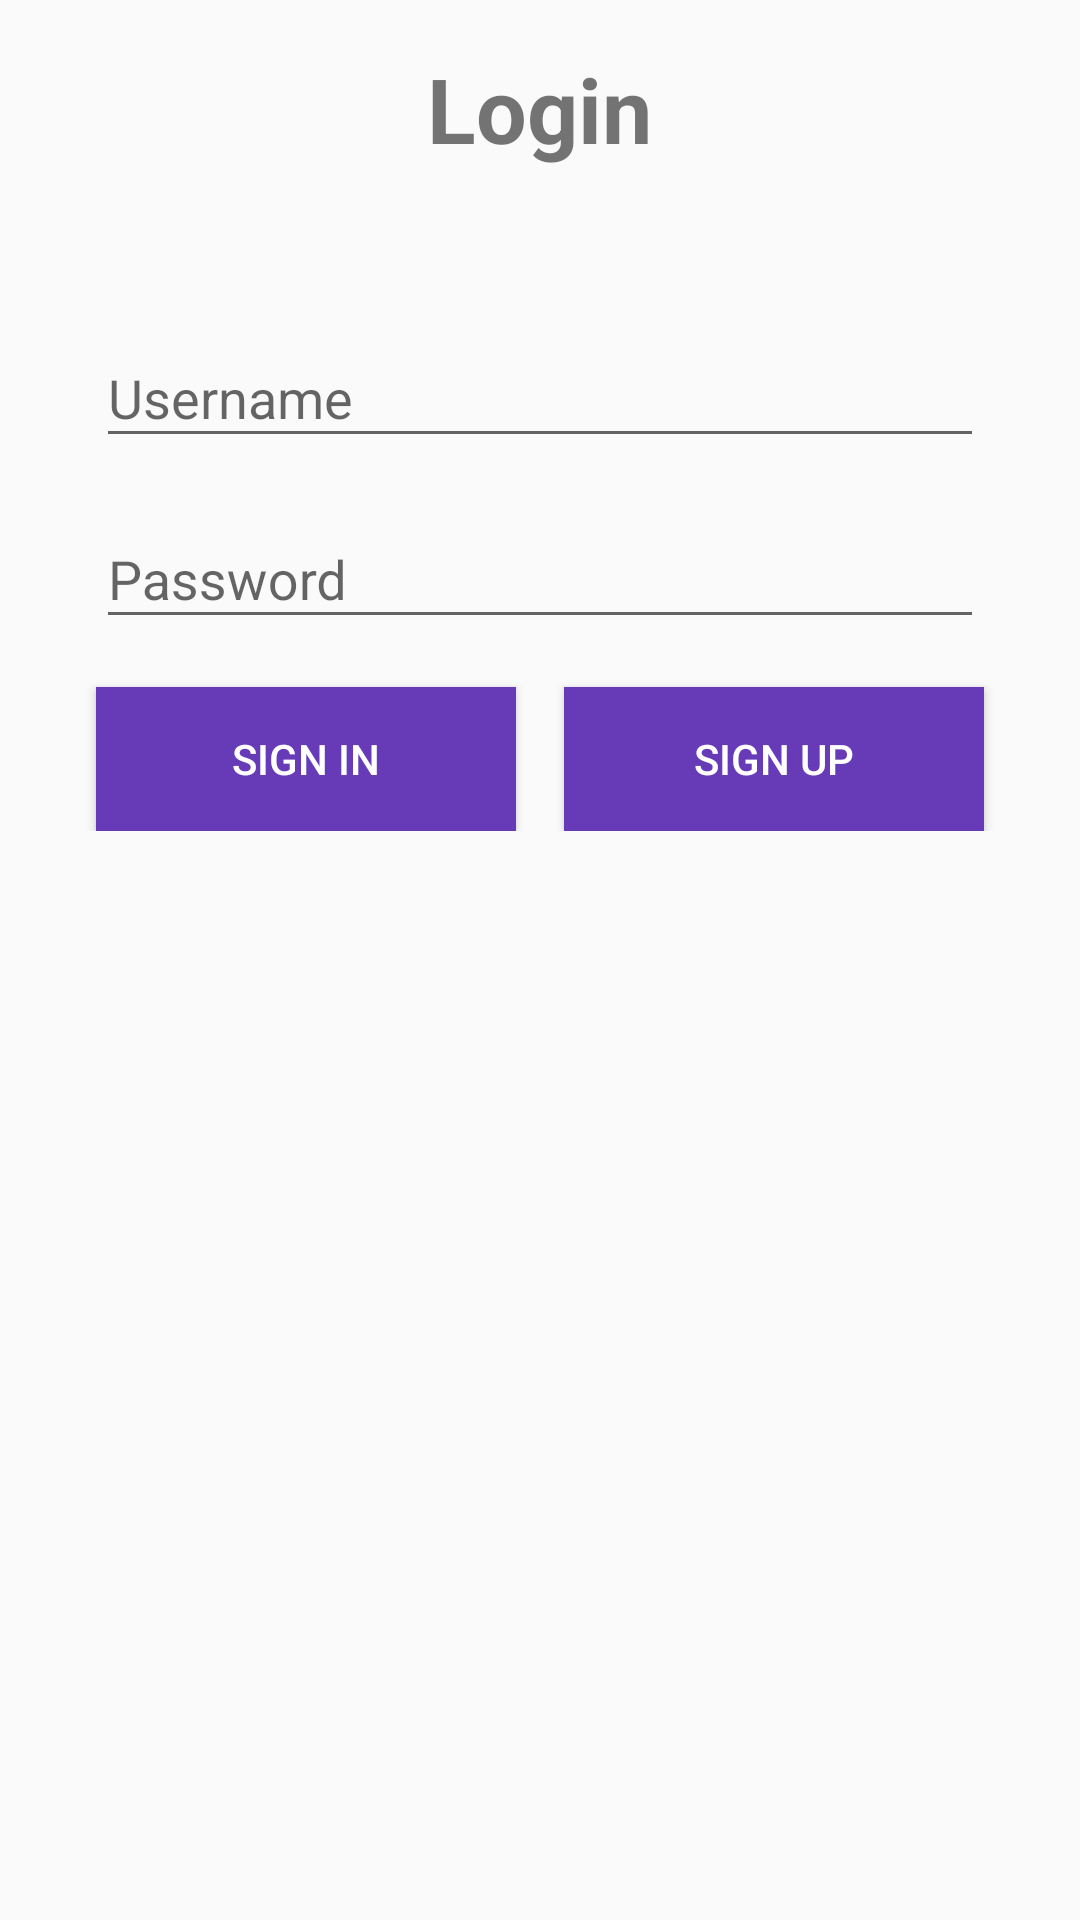

Write the Android layout XML for this screen, with the resource values it uses.
<!-- AndroidManifest.xml: application theme AppTheme -->
<!-- res/layout/activity_login.xml -->
<?xml version="1.0" encoding="utf-8"?>

<LinearLayout xmlns:android="http://schemas.android.com/apk/res/android"
    xmlns:app="http://schemas.android.com/apk/res-auto"
    xmlns:tools="http://schemas.android.com/tools"
    android:layout_width="match_parent"
    android:layout_height="match_parent"
    android:orientation="vertical"
    tools:context="co.fddittmar.appiz.LoginActivity">

    <LinearLayout
        android:layout_width="wrap_content"
        android:layout_height="wrap_content"
        android:layout_marginTop="16dp"
        android:layout_marginBottom="28dp"
        android:layout_gravity="center_horizontal">
        <ImageView
            android:layout_width="wrap_content"
            android:layout_height="wrap_content"
            android:src="@drawable/ic_launcher"/>

        <TextView
            android:id="@+id/textView"
            android:layout_width="wrap_content"
            android:layout_height="wrap_content"
            android:layout_marginEnd="8dp"
            android:layout_marginStart="8dp"
            android:layout_marginTop="8dp"
            android:textStyle="bold"
            android:textSize="30sp"
            android:layout_gravity="center_horizontal"
            android:text="@string/login" />
    </LinearLayout>





    <android.support.design.widget.TextInputLayout
        android:id="@+id/tilUsername"
        android:layout_width="match_parent"
        android:layout_height="wrap_content"
        android:layout_marginEnd="32dp"
        android:layout_marginLeft="32dp"
        android:layout_marginRight="32dp"
        android:layout_marginStart="32dp"
        android:layout_marginTop="8dp">

        <EditText
            android:id="@+id/etLogin"
            android:layout_width="match_parent"
            android:layout_height="wrap_content"
            android:hint="@string/username" />
    </android.support.design.widget.TextInputLayout>

    <android.support.design.widget.TextInputLayout
        android:id="@+id/tilPassword"
        android:layout_width="match_parent"
        android:layout_height="wrap_content"
        android:layout_marginEnd="32dp"
        android:layout_marginLeft="32dp"
        android:layout_marginRight="32dp"
        android:layout_marginStart="32dp"
        android:layout_marginTop="8dp">

        <EditText
            android:id="@+id/etPassword"
            android:layout_width="match_parent"
            android:layout_height="wrap_content"
            android:inputType="textPassword"

            android:hint="@string/password" />
    </android.support.design.widget.TextInputLayout>

    <android.support.design.widget.TextInputLayout
        android:id="@+id/tilConfirmPassword"
        android:layout_width="match_parent"
        android:layout_height="wrap_content"
        android:layout_marginEnd="32dp"
        android:layout_marginLeft="32dp"
        android:layout_marginRight="32dp"
        android:layout_marginStart="32dp"
        android:layout_marginTop="8dp"
        android:visibility="gone">

        <EditText
            android:id="@+id/etConfirmPassword"
            android:layout_width="match_parent"
            android:layout_height="wrap_content"
            android:inputType="textPassword"

            android:hint="@string/confirm_password" />
    </android.support.design.widget.TextInputLayout>


    <LinearLayout
        android:layout_width="match_parent"
        android:layout_height="wrap_content"
        android:orientation="horizontal">

        <Button
            android:id="@+id/btnSignIn"
            android:layout_width="0dp"
            android:layout_height="wrap_content"
            android:layout_marginLeft="32dp"
            android:layout_marginStart="32dp"
            android:layout_marginTop="16dp"
            android:text="@string/sign_in"
            android:background="@color/colorPrimary"
            android:textColor="@android:color/white"
            android:layout_weight="1" />

        <Button
            android:id="@+id/btnSignUp"
            android:layout_width="0dp"
            android:layout_height="wrap_content"
            android:layout_marginEnd="32dp"
            android:layout_marginLeft="16dp"
            android:layout_marginRight="32dp"
            android:layout_marginStart="16dp"
            android:layout_marginTop="16dp"
            android:text="@string/sign_up"
            android:background="@color/colorPrimary"
            android:textColor="@android:color/white"


            android:layout_weight="1" />
    </LinearLayout>

    <Button
        android:id="@+id/btnCreateAccount"
        android:layout_width="match_parent"
        android:layout_height="wrap_content"
        android:layout_marginEnd="32dp"
        android:layout_marginStart="32dp"
        android:layout_marginTop="16dp"
        android:background="@color/colorPrimary"
        android:textColor="@android:color/white"

        android:text="@string/create_account"
        android:visibility="gone"/>




</LinearLayout>
<!-- resources referenced by this layout -->
<resources>
  <color name="colorPrimary">#673AB7</color>
  <!-- drawable ic_launcher: png bitmap (mipmap-hdpi, 4299 bytes) -->
  <string name="confirm_password">Confirm Password</string>
  <string name="create_account">create account</string>
  <string name="login">Login</string>
  <string name="password">Password</string>
  <string name="sign_in">sign in</string>
  <string name="sign_up">sign up</string>
  <string name="username">Username</string>
  <style name="AppTheme" parent="Theme.AppCompat.DayNight.DarkActionBar">
          
          <item name="colorPrimary">@color/colorPrimary</item>
          <item name="colorPrimaryDark">@color/colorPrimaryDark</item>
          <item name="colorAccent">@color/colorAccent</item>
      </style>
  <color name="colorPrimaryDark">#512da8</color>
  <color name="colorAccent">#512da8</color>
</resources>
